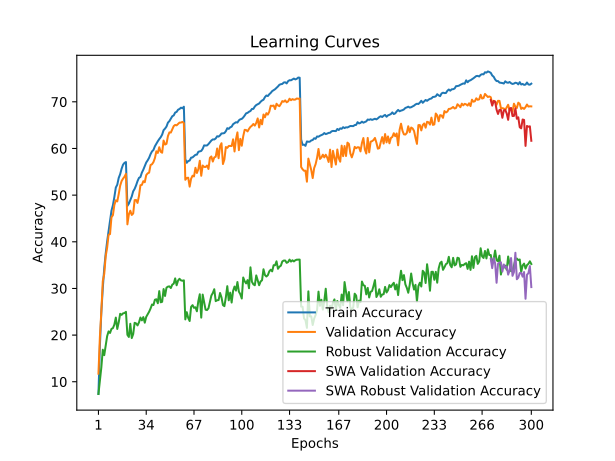

Data behind this chart, as committed beside it:
time; train_accuracy; train_loss; valid_accuracy; valid_loss; valid_accuracy_robust; valid_accuracy_swa; valid_accuracy_robust_swa
114,0547; 7,3898; 4,6854; 11,7300; 4,4480; 7,3793; 11,7300; 7,3793
227,5689; 17,6409; 4,0256; 19,6300; 3,9646; 10,3448; 19,6300; 10,3448
342,5527; 25,0078; 3,6830; 25,0200; 3,7865; 13,0759; 25,0200; 13,0759
453,8631; 30,0393; 3,4618; 31,5800; 3,5713; 16,8690; 31,5800; 16,8690
565,4907; 34,3008; 3,2887; 33,1000; 3,4448; 15,6966; 33,1000; 15,6966
680,0493; 37,4661; 3,1565; 36,9000; 3,3146; 17,7793; 36,9000; 17,7793
790,0875; 40,0654; 3,0568; 38,7300; 3,2467; 19,7655; 38,7300; 19,7655
899,3161; 42,3677; 2,9629; 41,5100; 3,1460; 20,8000; 41,5100; 20,8000
1012,7103; 44,4949; 2,8811; 41,6500; 3,1213; 20,4552; 41,6500; 20,4552
1123,8076; 46,6641; 2,7990; 45,2500; 3,0088; 21,3310; 45,2500; 21,3310
1251,3869; 47,8423; 2,7409; 45,7100; 3,0284; 21,4966; 45,7100; 21,4966
1392,9416; 49,6115; 2,6831; 47,9100; 2,9130; 22,2552; 47,9100; 22,2552
1500,2351; 51,6327; 2,6162; 48,8900; 2,8912; 23,7517; 48,8900; 23,7517
1613,4309; 52,2317; 2,5840; 48,6500; 2,8854; 21,3172; 48,6500; 21,3172
1728,2152; 53,6949; 2,5357; 50,2200; 2,8451; 22,7310; 50,2200; 22,7310
1844,7066; 54,4950; 2,4989; 52,0200; 2,7503; 24,5655; 52,0200; 24,5655
1957,7661; 55,6651; 2,4584; 53,0200; 2,7210; 24,3379; 53,0200; 24,3379
2074,0783; 56,5312; 2,4329; 53,5400; 2,7214; 24,6621; 53,5400; 24,6621
2191,2463; 56,9233; 2,4209; 53,9500; 2,6914; 24,7310; 53,9500; 24,7310
2306,2263; 57,0873; 2,4096; 54,5600; 2,6743; 24,9862; 54,5600; 24,9862
2422,0321; 47,6982; 2,7539; 43,7400; 3,0527; 20,0621; 43,7400; 20,0621
2535,2685; 48,1743; 2,7349; 45,8700; 2,9905; 19,6000; 45,8700; 19,6000
2646,9817; 48,9544; 2,7034; 46,6600; 2,9269; 22,4276; 46,6600; 22,4276
2756,0109; 49,7135; 2,6803; 45,7500; 2,9697; 19,3655; 45,7500; 19,3655
2867,4248; 50,8176; 2,6425; 46,0700; 2,9757; 20,2138; 46,0700; 20,2138
2988,1305; 51,3456; 2,6098; 48,9300; 2,8612; 22,6345; 48,9300; 22,6345
3096,3392; 52,0987; 2,5874; 48,9600; 2,8388; 22,5034; 48,9600; 22,5034
3209,9568; 53,0098; 2,5496; 48,3300; 2,8287; 22,0759; 48,3300; 22,0759
3322,3223; 53,6989; 2,5177; 49,8300; 2,8158; 22,7241; 49,8300; 22,7241
3438,1014; 53,8889; 2,5127; 52,1200; 2,7186; 23,7655; 52,1200; 23,7655
3547,0620; 54,8220; 2,4828; 52,2000; 2,7606; 23,1586; 52,2000; 23,1586
3661,5647; 55,4621; 2,4580; 52,9900; 2,6831; 23,8621; 52,9900; 23,8621
3770,5841; 56,2022; 2,4289; 52,7700; 2,6940; 22,6621; 52,7700; 22,6621
3877,0875; 56,9913; 2,4028; 54,2900; 2,6458; 23,9103; 54,2900; 23,9103
3988,5773; 57,4573; 2,3834; 54,6700; 2,6141; 24,4759; 54,6700; 24,4759
4094,4552; 58,0124; 2,3653; 54,8200; 2,5885; 25,0069; 54,8200; 25,0069
4203,6467; 58,7955; 2,3366; 56,4600; 2,5489; 25,7034; 56,4600; 25,7034
4312,4052; 59,3785; 2,3145; 56,6200; 2,5298; 26,5586; 56,6200; 26,5586
4436,1929; 59,6866; 2,2982; 57,0900; 2,4885; 26,4483; 57,0900; 26,4483
4553,3792; 60,4787; 2,2712; 57,9500; 2,4773; 27,5793; 57,9500; 27,5793
4664,5801; 61,0197; 2,2515; 59,4000; 2,4334; 27,6828; 59,4000; 27,6828
4790,4414; 61,5458; 2,2311; 59,0400; 2,4340; 26,8276; 59,0400; 26,8276
4897,7078; 62,0128; 2,2138; 60,2700; 2,4030; 29,4276; 60,2700; 29,4276
5006,7426; 62,4139; 2,1951; 59,2900; 2,4390; 27,0276; 59,2900; 27,0276
5117,9213; 62,9729; 2,1775; 59,0900; 2,4355; 27,1379; 59,0900; 27,1379
5246,4365; 63,9280; 2,1471; 61,7000; 2,3459; 29,8690; 61,7000; 29,8690
5361,6871; 64,2601; 2,1300; 60,8400; 2,3665; 28,3862; 60,8400; 28,3862
5480,0790; 64,6981; 2,1138; 61,0000; 2,3766; 30,1724; 61,0000; 30,1724
5596,5208; 65,5402; 2,0916; 62,6600; 2,3168; 30,3862; 62,6600; 30,3862
5711,0202; 65,8602; 2,0829; 63,4500; 2,2748; 30,4483; 63,4500; 30,4483
5825,5369; 66,3983; 2,0565; 63,4100; 2,3080; 30,0897; 63,4100; 30,0897
5937,9763; 66,9114; 2,0418; 64,0800; 2,2560; 30,8138; 64,0800; 30,8138
6051,5647; 67,0914; 2,0296; 64,8000; 2,2368; 31,0276; 64,8000; 31,0276
6165,4324; 67,7024; 2,0157; 65,0500; 2,2297; 32,1517; 65,0500; 32,1517
6280,2316; 67,8435; 2,0074; 64,9600; 2,2300; 30,6828; 64,9600; 30,6828
6394,6599; 68,3105; 1,9903; 65,2700; 2,2115; 31,6966; 65,2700; 31,6966
6509,4839; 68,4615; 1,9883; 65,5500; 2,2011; 32,0690; 65,5500; 32,0690
6632,5066; 68,7446; 1,9790; 65,5500; 2,2089; 31,7310; 65,5500; 31,7310
6746,2769; 68,6165; 1,9775; 65,7000; 2,2001; 31,6483; 65,7000; 31,6483
6860,1530; 68,9556; 1,9754; 65,4600; 2,2087; 31,7379; 65,4600; 31,7379
... 240 more rows
